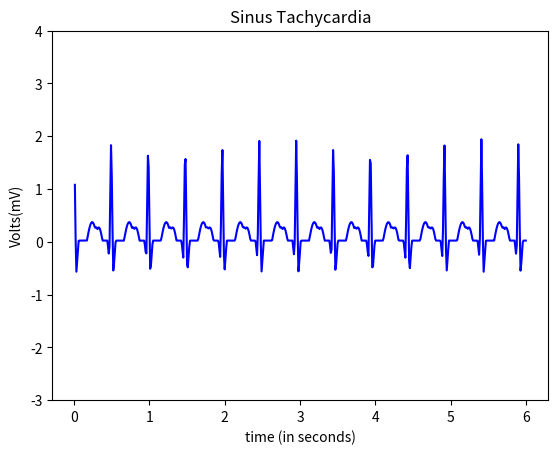

The script that saved this image:
import numpy as np
import math
import matplotlib.pyplot as plt
import random

#pwav
def p_wav(x,a_pwav,d_pwav,t_pwav,li):
    l=li
    a=a_pwav

    for i in range(len(x)):
        x[i]=x[i]+t_pwav-0.035

    b=(2*l)/d_pwav
    n=100
    p1=1/l



    p2=np.zeros(len(x))

    #harm1=np.empty(shape= (0,600),dtype= (float))
    harm1=np.zeros(len(x))
    #print(p2)
    #print(harm1)
    #len(p2)
    #len(harm1)
    for j in range(n+1):
        for i in range(600):
            harm1[i] = (((math.sin((math.pi/(2*b))*(b-(2*(j+1)))))/(b-(2*(j+1)))+(math.sin((math.pi/(2*b))*(b+(2*(j+1)))))/(b+(2*(j+1))))*(2/math.pi))*math.cos(((j+1)*math.pi*x[i])/l)
            
            p2[i]=p2[i]+harm1[i]
        #print(type(p2))
    #print(p2)
    pwav=p2.copy()
    pwav=pwav*a
    return pwav

#qwav
def q_wav(x,a_qwav,d_qwav,t_qwav,li):
    l=li
    for i in range(len(x)):
        x[i]=x[i]+t_qwav-0.05

    #x=x + t_qwav-0.05
    a=a_qwav
    b=(2*l)/d_qwav
    n=100
    q1=(a/(2*b))*(2-b)
    q2=[]

    q2=np.zeros(len(x))

    harm5=[]
    harm5=np.zeros(len(x))

    for j in range(n+1):
        for i in range(600):
            harm5[i]=(((2*b*a)/((j+1)*(j+1)*math.pi*math.pi))*(1-math.cos(((j+1)*math.pi)/b)))*math.cos(((j+1)*math.pi*x[i])/l)
            q2[i]=q2[i]+harm5[i]
            
            
        #print(type(p2))

    qwav=q2.copy()
    qwav=qwav*(-1)
    return qwav

#qrs
def qrs_wav(x,a_qrswav,d_qrswav,li):
    l=li
    a=a_qrswav
    b=(2*l)/d_qrswav
    n=100
    qrs1=(a/(2*b))*(2-b)
    qrs2=[]

    harm=[]

    qrs2=np.zeros(len(x))
    harm=np.zeros(len(x))

    for j in range(n+1):
        for i in range(600):       
            harm[i]=(((2*b*a)/((j+1)*(j+1)*math.pi*math.pi))*(1-math.cos(((j+1)*math.pi)/b)))*math.cos(((j+1)*math.pi*x[i])/l)
            qrs2[i]=qrs2[i]+harm[i]


    
    qrswav=qrs2.copy()
    #qrswav=[(qrs1+x+1) for x in qrswav]
    for i in range(600):
        qrswav[i]=qrswav[i] + qrs1+1
    return qrswav

#swav
def s_wav(x,a_swav,d_swav,t_swav,li):
    l=li  
    
    for i in range(len(x)):
        x[i]=x[i]-t_swav+0.035
    #x=x-t_swav+0.035

    a=a_swav
    b=(2*l)/d_swav
    n=100
    s1=(a/(2*b))*(2-b)
    s2=[]
    harm3=[]

    s2=np.zeros(len(x))
    harm3=np.zeros(len(x))

    for j in range(n+1):
        for i in range(600):       
            
            harm3[i]=(((2*b*a)/((j+1)*(j+1)*math.pi*math.pi))*(1-math.cos(((j+1)*math.pi)/b)))*math.cos(((j+1)*math.pi*x[i])/l)
            s2[i]=s2[i]+harm3[i]


    #swav=-1*(s2)

    swav=s2.copy()
    swav=swav*(-1)
    return swav

#twav
def t_wav(x,a_twav,d_twav,t_twav,li):
    l=li
    a=a_twav

    for i in range(len(x)):
        x[i]=x[i]-t_twav-0.04
    #x=x-t_twav-0.04
    b=(2*l)/d_twav
    n=100
    t1=1/l
    t2=[]
    harm2=[]

    t2=np.zeros(len(x))
    harm2=np.zeros(len(x))

    for j in range(n+1):
        for i in range(600):
            
            harm2[i]=(((math.sin((math.pi/(2*b))*(b-(2*(j+1)))))/(b-(2*(j+1)))+(math.sin((math.pi/(2*b))*(b+(2*(j+1)))))/(b+(2*(j+1))))*(2/math.pi))*math.cos(((j+1)*math.pi*x[i])/l)
            t2[i]=t2[i]+harm2[i]


    twav=t2.copy()
    twav=twav*a
    #twav1=t2
    #twav=a*twav1
    return twav


x=np.arange(0.01,6+0.01,0.01)
#print (a)
rate=random.randrange(101,160,1)
li=30/rate
    
a_pwav=0.25
d_pwav=0.10
t_pwav=0.2  

a_qwav=0.4
d_qwav=0.06
t_qwav=0.07

a_qrswav=2.1
d_qrswav=0.05

a_swav=0.6
d_swav=0.06
t_swav=0.065

a_twav=0.35
d_twav=0.14
t_twav=0.2

#pwav output
x1=np.arange(0.01,6+0.01,0.01)
#print(x1)
pwav=p_wav(x1,a_pwav,d_pwav,t_pwav,li)

#qwav output
x2=np.arange(0.01,6+0.01,0.01)
#print(x2)
qwav=q_wav(x2,a_qwav,d_qwav,t_qwav,li)

#qrswav output
x3=np.arange(0.01,6+0.01,0.01)
#print(x3)
qrswav=qrs_wav(x3,a_qrswav,d_qrswav,li)

#swav output
x4=np.arange(0.01,6+0.01,0.01)
#print(x4)
swav=s_wav(x4,a_swav,d_swav,t_swav,li)

#twav output
x5=np.arange(0.01,6+0.01,0.01)
#print(x5)
twav=t_wav(x5,a_twav,d_twav,t_twav,li)

#ecg output
ecg=np.zeros(len(x))

for i in range(600):
    ecg[i]=pwav[i]+qwav[i]+qrswav[i]+twav[i]+swav[i]

a=np.arange(0.01,6+0.01,0.01)

axes = plt.gca()
#xmin=0
#xmax=4
#axes.set_xlim([xmin,xmax])
ymin=-3
ymax=4
axes.set_ylim([ymin,ymax])

plt.plot(a,ecg,color="blue")

plt.title('Sinus Tachycardia')
plt.xlabel('time (in seconds)')
plt.ylabel('Volts(mV)')
manager = plt.get_current_fig_manager()
manager.full_screen_toggle()
plt.show()
#plot(x,ecg)
